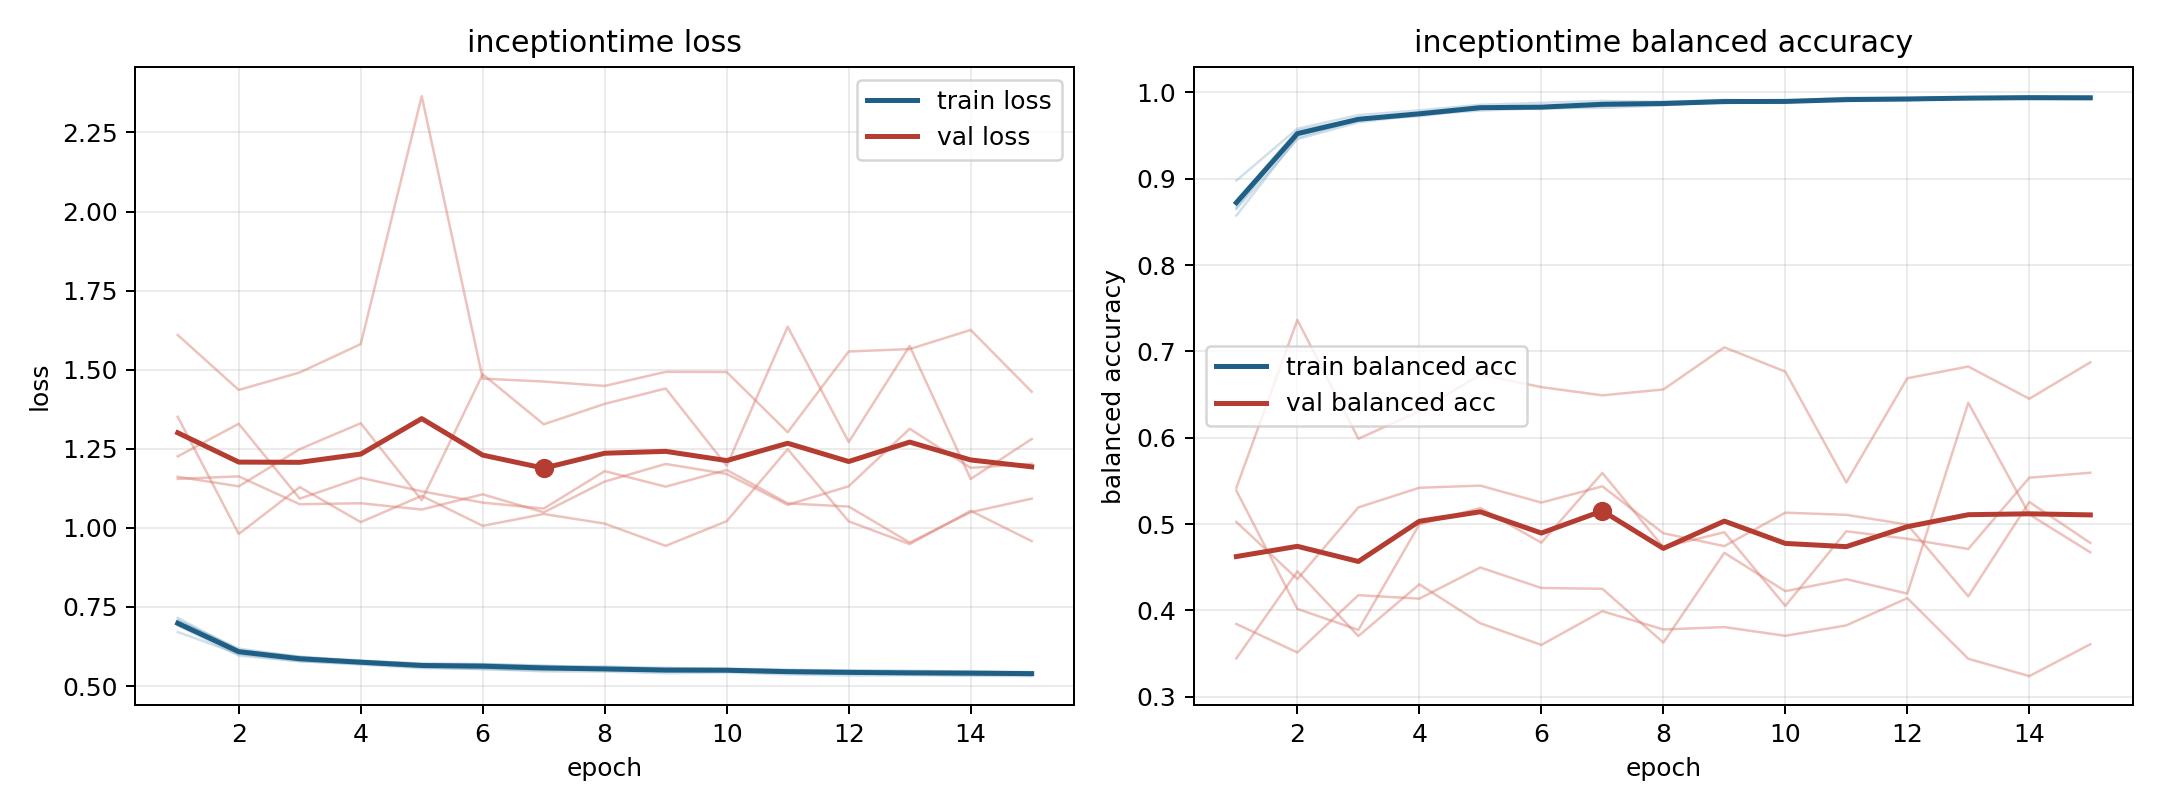

Values plotted in this chart, from the file beside it:
model, fold, epoch, train_loss, train_balanced_accuracy, val_loss, val_balanced_accuracy
inceptiontime, 1, 1, 0.6919, 0.8743, 1.162, 0.5387
inceptiontime, 1, 2, 0.5965, 0.9557, 1.131, 0.4017
inceptiontime, 1, 3, 0.5783, 0.9693, 1.249, 0.3773
inceptiontime, 1, 4, 0.5679, 0.9754, 1.331, 0.4997
inceptiontime, 1, 5, 0.5567, 0.984, 1.088, 0.5186
inceptiontime, 1, 6, 0.5541, 0.9817, 1.486, 0.4784
inceptiontime, 1, 7, 0.5463, 0.9876, 1.327, 0.5592
inceptiontime, 1, 8, 0.5457, 0.989, 1.392, 0.4732
inceptiontime, 1, 9, 0.5404, 0.9902, 1.441, 0.4905
inceptiontime, 1, 10, 0.543, 0.9896, 1.196, 0.4052
inceptiontime, 1, 11, 0.5367, 0.9922, 1.636, 0.4916
inceptiontime, 1, 12, 0.5333, 0.993, 1.271, 0.4829
inceptiontime, 1, 13, 0.5344, 0.9924, 1.575, 0.4711
inceptiontime, 1, 14, 0.5322, 0.9954, 1.155, 0.5537
inceptiontime, 1, 15, 0.5314, 0.9928, 1.281, 0.5594
inceptiontime, 2, 1, 0.7155, 0.8573, 1.155, 0.5024
inceptiontime, 2, 2, 0.6137, 0.9478, 1.163, 0.4362
inceptiontime, 2, 3, 0.5931, 0.968, 1.075, 0.5193
inceptiontime, 2, 4, 0.5798, 0.9751, 1.078, 0.542
inceptiontime, 2, 5, 0.5713, 0.981, 1.058, 0.5445
inceptiontime, 2, 6, 0.5691, 0.9827, 1.106, 0.5249
inceptiontime, 2, 7, 0.5612, 0.987, 1.049, 0.5437
inceptiontime, 2, 8, 0.5622, 0.9854, 1.146, 0.4894
inceptiontime, 2, 9, 0.555, 0.9887, 1.202, 0.4744
inceptiontime, 2, 10, 0.5553, 0.9884, 1.171, 0.5132
inceptiontime, 2, 11, 0.551, 0.9917, 1.073, 0.5106
inceptiontime, 2, 12, 0.5492, 0.9928, 1.132, 0.4994
inceptiontime, 2, 13, 0.547, 0.9933, 1.313, 0.4162
inceptiontime, 2, 14, 0.547, 0.9929, 1.19, 0.5255
inceptiontime, 2, 15, 0.544, 0.9943, 1.203, 0.4781
inceptiontime, 3, 1, 0.6708, 0.8979, 1.61, 0.3444
inceptiontime, 3, 2, 0.6012, 0.958, 1.436, 0.4453
inceptiontime, 3, 3, 0.5785, 0.9737, 1.491, 0.3702
inceptiontime, 3, 4, 0.5706, 0.9792, 1.581, 0.4302
inceptiontime, 3, 5, 0.5595, 0.9857, 2.365, 0.385
inceptiontime, 3, 6, 0.5532, 0.9879, 1.472, 0.36
inceptiontime, 3, 7, 0.5504, 0.9901, 1.463, 0.3991
inceptiontime, 3, 8, 0.551, 0.989, 1.449, 0.3779
inceptiontime, 3, 9, 0.5473, 0.9914, 1.493, 0.3806
inceptiontime, 3, 10, 0.5495, 0.9898, 1.493, 0.3705
inceptiontime, 3, 11, 0.5423, 0.9939, 1.302, 0.3826
inceptiontime, 3, 12, 0.5389, 0.9933, 1.558, 0.4141
inceptiontime, 3, 13, 0.5378, 0.9942, 1.565, 0.3439
inceptiontime, 3, 14, 0.5375, 0.9956, 1.626, 0.3239
inceptiontime, 3, 15, 0.5351, 0.9955, 1.43, 0.3607
inceptiontime, 4, 1, 0.7085, 0.8668, 1.351, 0.542
inceptiontime, 4, 2, 0.6128, 0.9537, 0.9807, 0.7364
inceptiontime, 4, 3, 0.5893, 0.9682, 1.129, 0.5988
inceptiontime, 4, 4, 0.581, 0.9724, 1.018, 0.6306
inceptiontime, 4, 5, 0.5696, 0.9816, 1.101, 0.6731
inceptiontime, 4, 6, 0.5697, 0.9809, 1.006, 0.6586
inceptiontime, 4, 7, 0.5648, 0.9841, 1.044, 0.6491
inceptiontime, 4, 8, 0.5583, 0.9871, 1.014, 0.6559
inceptiontime, 4, 9, 0.5581, 0.9876, 0.9432, 0.7047
inceptiontime, 4, 10, 0.5533, 0.9894, 1.021, 0.6766
inceptiontime, 4, 11, 0.5507, 0.9902, 1.249, 0.5481
inceptiontime, 4, 12, 0.5488, 0.9922, 1.021, 0.6689
inceptiontime, 4, 13, 0.5483, 0.9931, 0.9486, 0.6824
inceptiontime, 4, 14, 0.5451, 0.9929, 1.054, 0.6451
inceptiontime, 4, 15, 0.5433, 0.9937, 0.9581, 0.6874
... 15 more rows
